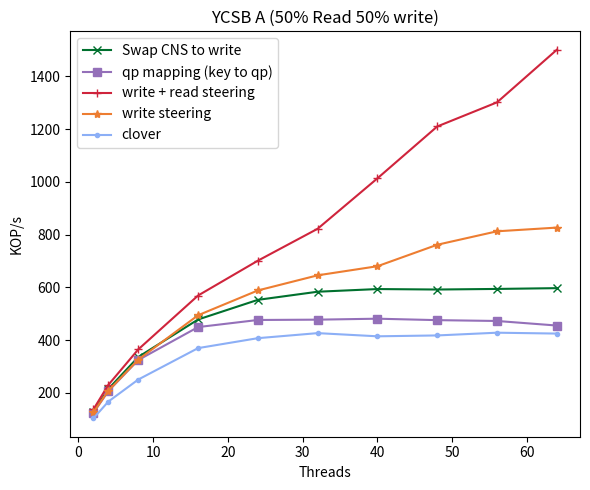

Reproduce this figure in Python.
import matplotlib
import matplotlib.pyplot as plt
import numpy as np

#fig, (ax1, ax2, ax3) = plt.subplots(1,3, figsize=(20,5))
fig, ax1 = plt.subplots(1,1, figsize=(6,5))
#labels =  ['2', '4', '8', '16', '32', '48', '64']
labels =  [2,4,8,16,24,32,40,48,56,64]

cns_label='Swap CNS to write'
qp_mapping_label='qp mapping (key to qp)'
read_write_steering_label='write + read steering'
write_steering_label='write steering'
default_clover_label='clover'

cns_marker='x'
qp_mapping_marker='s'
read_write_steering_marker='+'
write_steering_marker="*"
default_clover_marker='.'

#https://s3.amazonaws.com/viget.com/legacy/uploads/image/blog/cc-link-1.png
cns_color='#0D3D56'                     #indigo
qp_mapping_color='#C02F1D'              #ruby
read_write_steering_color='#1496BB'     #alice
write_steering_color='#A3B86C'          #kelly
default_clover_color='#F26D21'          #Coral 

cns_color='#00702eff'                     #indigo
qp_mapping_color='#9470b9ff'              #ruby
read_write_steering_color='#cf243cff'     #alice
write_steering_color='#ed7d31ff'          #kelly
default_clover_color='#8caff6ff'          #Coral 


def div_thousand (list):
    return [val /1000.0 for val in list]

def static_plot_attributes(ax,cns_replacement,qp_mapping,read_write_steering,write_steering, clover_with_buffering):
    #convert to KOPS/s 
    cns_replacement=div_thousand(cns_replacement)
    qp_mapping=div_thousand(qp_mapping)
    read_write_steering=div_thousand(read_write_steering)
    write_steering=div_thousand(write_steering)
    clover_with_buffering=div_thousand(clover_with_buffering)

    #plot
    ax.plot(labels[:len(cns_replacement)],cns_replacement,label=cns_label,marker=cns_marker,color=cns_color)
    ax.plot(labels[:len(qp_mapping)],qp_mapping,label=qp_mapping_label,marker=qp_mapping_marker,color=qp_mapping_color)
    ax.plot(labels[:len(read_write_steering)],read_write_steering,label=read_write_steering_label, marker=read_write_steering_marker, color=read_write_steering_color)
    ax.plot(labels[:len(write_steering)],write_steering,label=write_steering_label,marker=write_steering_marker,color=write_steering_color)
    ax.plot(labels[:len(clover_with_buffering)],clover_with_buffering,label=default_clover_label,marker=default_clover_marker, color=default_clover_color)
    ax.set_ylabel('KOP/s')
    ax.set_xlabel('Threads')


figure_name='experiment_0'
####################### YCSB A

cns_replacement_A=[128196,214811,335940,478037,552502,583284,593402,591627,593849,596849]
qp_mapping_A=           [123967,206861,324445,449270,476199,477396,481063,475583,472404,455109]
read_write_steering_A=  [137594,230379,364749,568918,700956,821977,1013141,1209651,1301119,1500390,]
write_steering_A=       [126539,208345,326054,494129,588124,645448,679955,761329,812305,826338,]
clover_with_buffering_A=[103541,167074,250447,369556,407230,426347,414296,417591,427977,424682,]

static_plot_attributes(ax1,cns_replacement_A,qp_mapping_A,read_write_steering_A,write_steering_A,clover_with_buffering_A)
ax1.set_title('YCSB A (50% Read 50% write)')
ax1.legend(loc='upper left')

plt.tight_layout()
#ax1.tight_layout()
plt.savefig(figure_name+'.pdf')
plt.savefig(figure_name+'.png')
#plt.show()